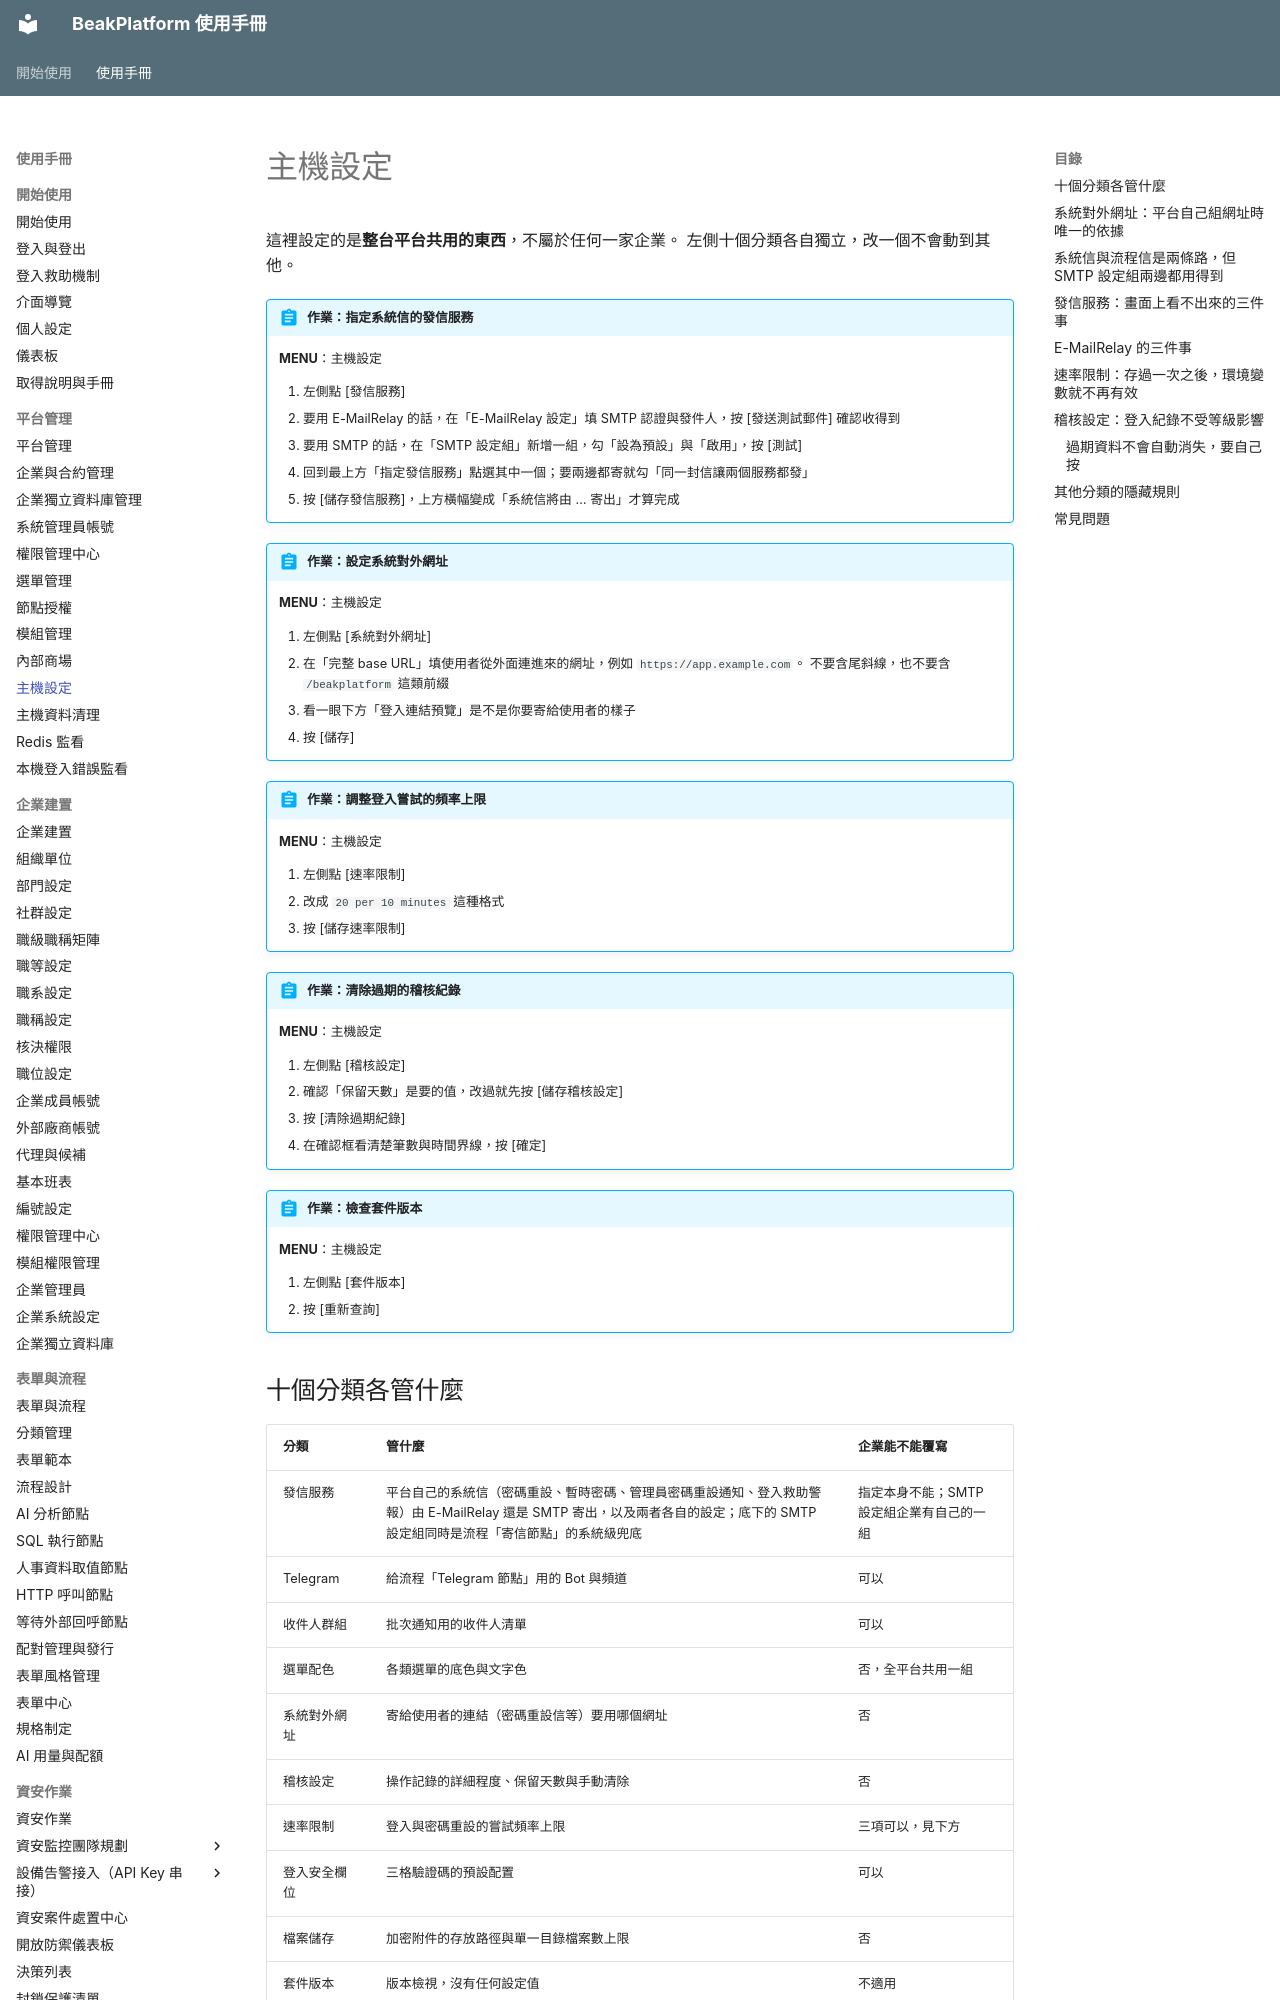

repository: ethan-beakmask/BeakPlatform · page: manual/02_platform_admin/server_settings.html · generator: mkdocs

---
title: 主機設定
audience: SYSTEM_ADMIN
order: 70
nav_menu: server_settings
produces:
  - 系統信的發信服務
  - 系統級 SMTP 與 Telegram 設定
  - 系統對外網址
  - 認證速率限制
covers:
  - backend/app/web/hostconfig.py
  - backend/app/templates/pages/hostconfig/*.html
  - backend/app/api/system_settings.py
  - backend/app/api/_ss_*.py
  - backend/app/services/rate_limit_service.py
  - backend/app/services/audit_service.py
  - backend/app/services/emailrelay_config.py
  - backend/app/services/email_service.py
---

# 主機設定

這裡設定的是**整台平台共用的東西**，不屬於任何一家企業。
左側十個分類各自獨立，改一個不會動到其他。

!!! abstract "作業：指定系統信的發信服務"
    **MENU**：主機設定

    1. 左側點 [發信服務]
    2. 要用 E-MailRelay 的話，在「E-MailRelay 設定」填 SMTP 認證與發件人，按 [發送測試郵件] 確認收得到
    3. 要用 SMTP 的話，在「SMTP 設定組」新增一組，勾「設為預設」與「啟用」，按 [測試]
    4. 回到最上方「指定發信服務」點選其中一個；要兩邊都寄就勾「同一封信讓兩個服務都發」
    5. 按 [儲存發信服務]，上方橫幅變成「系統信將由 … 寄出」才算完成

!!! abstract "作業：設定系統對外網址"
    **MENU**：主機設定

    1. 左側點 [系統對外網址]
    2. 在「完整 base URL」填使用者從外面連進來的網址，例如 `https://app.example.com`。
       不要含尾斜線，也不要含 `/beakplatform` 這類前綴
    3. 看一眼下方「登入連結預覽」是不是你要寄給使用者的樣子
    4. 按 [儲存]

!!! abstract "作業：調整登入嘗試的頻率上限"
    **MENU**：主機設定

    1. 左側點 [速率限制]
    2. 改成 `20 per 10 minutes` 這種格式
    3. 按 [儲存速率限制]

!!! abstract "作業：清除過期的稽核紀錄"
    **MENU**：主機設定

    1. 左側點 [稽核設定]
    2. 確認「保留天數」是要的值，改過就先按 [儲存稽核設定]
    3. 按 [清除過期紀錄]
    4. 在確認框看清楚筆數與時間界線，按 [確定]

!!! abstract "作業：檢查套件版本"
    **MENU**：主機設定

    1. 左側點 [套件版本]
    2. 按 [重新查詢]
